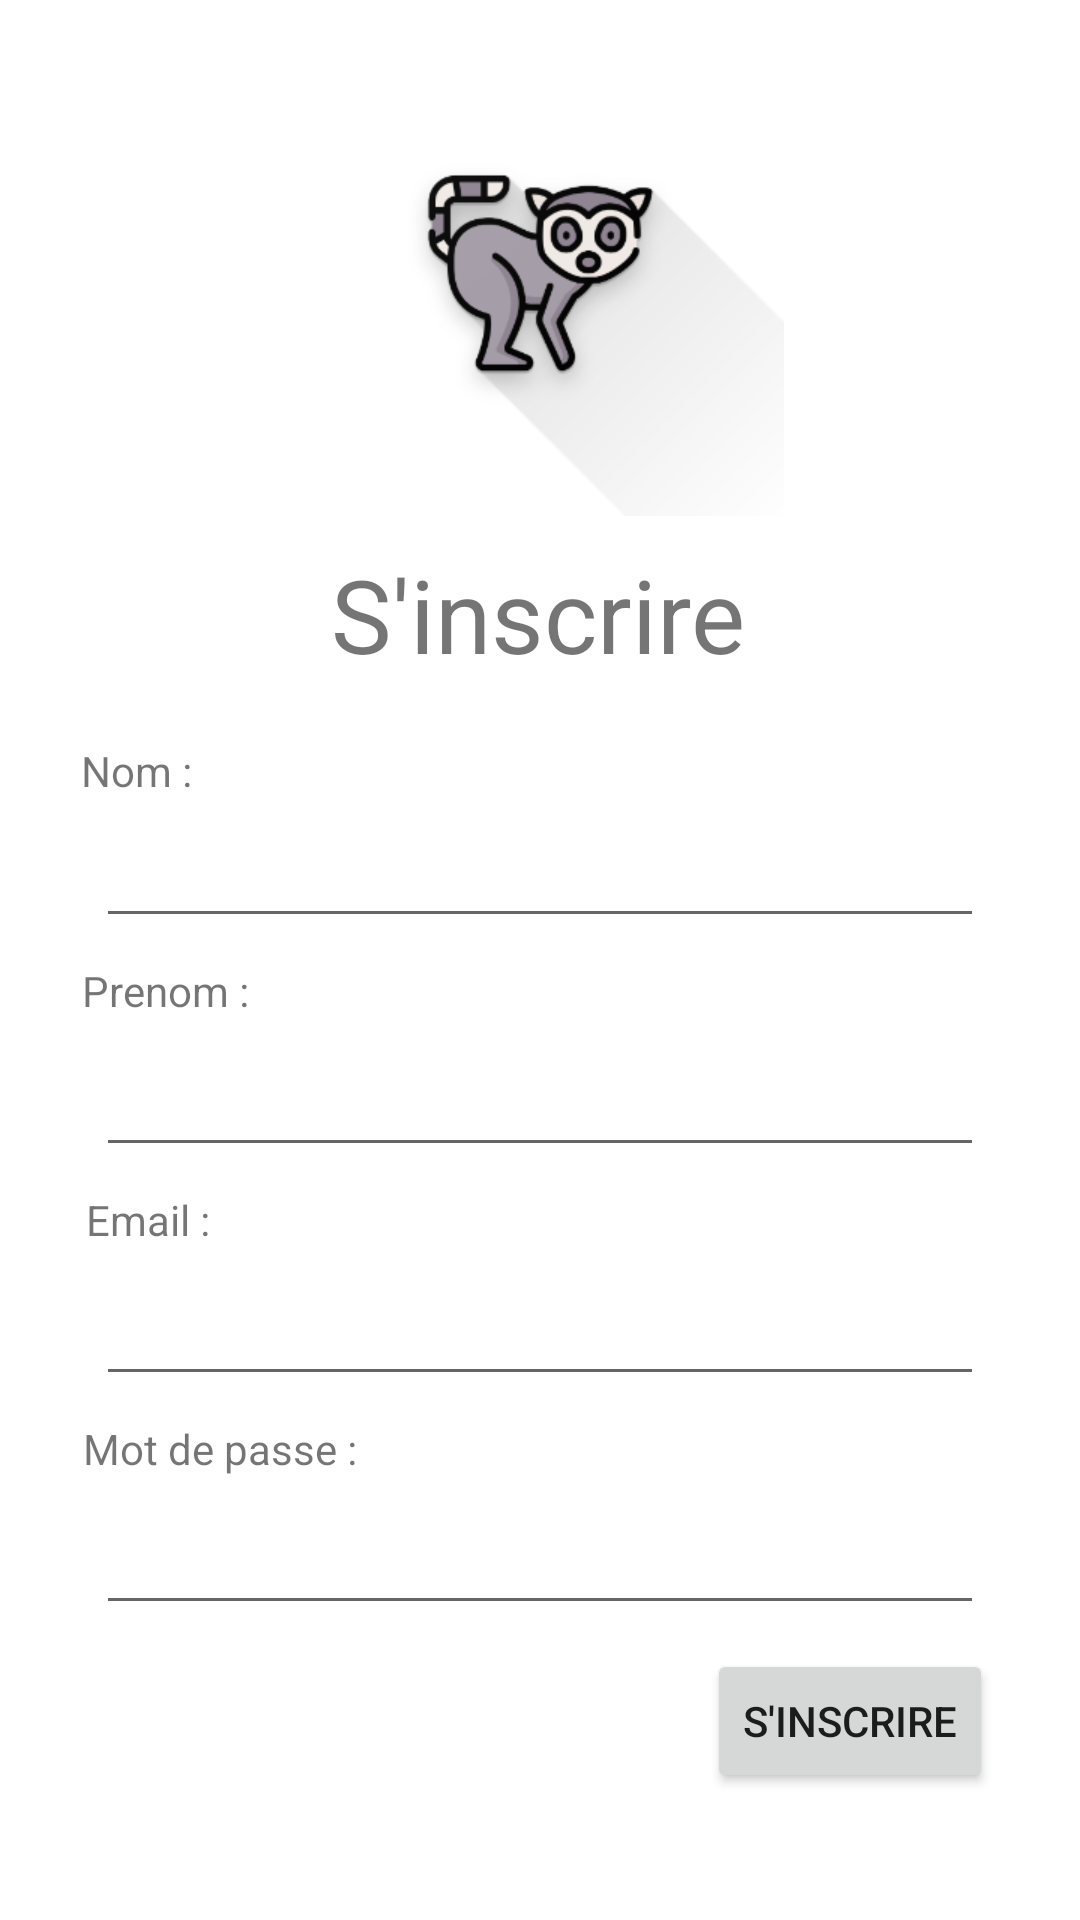

This screen was rendered from an Android layout file. Write that file and the resources it references.
<!-- AndroidManifest.xml: application theme Theme.Touriste.Light -->
<!-- res/layout/fragment_signup.xml -->
<?xml version="1.0" encoding="utf-8"?>
<FrameLayout xmlns:android="http://schemas.android.com/apk/res/android"
    xmlns:app="http://schemas.android.com/apk/res-auto"
    xmlns:tools="http://schemas.android.com/tools"
    android:layout_width="match_parent"
    android:layout_height="match_parent"
    tools:context=".ui.view.signup.SignupFragment">

    <ScrollView
        android:layout_width="match_parent"
        android:layout_height="match_parent" >

        <androidx.constraintlayout.widget.ConstraintLayout
            android:layout_width="match_parent"
            android:layout_height="wrap_content">

            <TextView
                android:id="@+id/textView4"
                android:layout_width="wrap_content"
                android:layout_height="wrap_content"
                android:text="S'inscrire"
                android:textSize="34sp"
                app:layout_constraintBottom_toBottomOf="parent"
                app:layout_constraintEnd_toEndOf="parent"
                app:layout_constraintHorizontal_bias="0.498"
                app:layout_constraintStart_toStartOf="parent"
                app:layout_constraintTop_toBottomOf="@+id/imageView2"
                app:layout_constraintVertical_bias="0.026" />

            <TextView
                android:id="@+id/textView5"
                android:layout_width="63dp"
                android:layout_height="16dp"
                android:layout_marginTop="20dp"
                android:text="Nom :"
                app:layout_constraintEnd_toEndOf="parent"
                app:layout_constraintHorizontal_bias="0.091"
                app:layout_constraintStart_toStartOf="parent"
                app:layout_constraintTop_toBottomOf="@+id/textView4" />

            <EditText
                android:id="@+id/nomSignupTxt"
                android:layout_width="0dp"
                android:layout_height="wrap_content"
                android:layout_marginStart="32dp"
                android:layout_marginTop="8dp"
                android:layout_marginEnd="32dp"
                android:ems="10"
                android:inputType="text"
                app:layout_constraintEnd_toEndOf="parent"
                app:layout_constraintStart_toStartOf="parent"
                app:layout_constraintTop_toBottomOf="@+id/textView5" />

            <TextView
                android:id="@+id/textView6"
                android:layout_width="wrap_content"
                android:layout_height="wrap_content"
                android:layout_marginTop="8dp"
                android:text="Prenom :"
                app:layout_constraintEnd_toEndOf="parent"
                app:layout_constraintHorizontal_bias="0.09"
                app:layout_constraintStart_toStartOf="parent"
                app:layout_constraintTop_toBottomOf="@+id/nomSignupTxt" />

            <EditText
                android:id="@+id/prenomSignupTxt"
                android:layout_width="0dp"
                android:layout_height="wrap_content"
                android:layout_marginStart="32dp"
                android:layout_marginTop="8dp"
                android:layout_marginEnd="32dp"
                android:ems="10"
                android:inputType="text"
                app:layout_constraintEnd_toEndOf="parent"
                app:layout_constraintStart_toStartOf="parent"
                app:layout_constraintTop_toBottomOf="@+id/textView6" />

            <TextView
                android:id="@+id/textView9"
                android:layout_width="wrap_content"
                android:layout_height="wrap_content"
                android:layout_marginTop="8dp"
                android:text="Email :"
                app:layout_constraintEnd_toEndOf="parent"
                app:layout_constraintHorizontal_bias="0.09"
                app:layout_constraintStart_toStartOf="parent"
                app:layout_constraintTop_toBottomOf="@+id/prenomSignupTxt" />

            <TextView
                android:id="@+id/textView10"
                android:layout_width="wrap_content"
                android:layout_height="wrap_content"
                android:layout_marginTop="8dp"
                android:text="Mot de passe :"
                app:layout_constraintEnd_toEndOf="parent"
                app:layout_constraintHorizontal_bias="0.103"
                app:layout_constraintStart_toStartOf="parent"
                app:layout_constraintTop_toBottomOf="@+id/emailSignupTxt" />

            <EditText
                android:id="@+id/emailSignupTxt"
                android:layout_width="0dp"
                android:layout_height="wrap_content"
                android:layout_marginStart="32dp"
                android:layout_marginTop="8dp"
                android:layout_marginEnd="32dp"
                android:ems="10"
                android:inputType="text"
                app:layout_constraintEnd_toEndOf="parent"
                app:layout_constraintStart_toStartOf="parent"
                app:layout_constraintTop_toBottomOf="@+id/textView9" />

            <EditText
                android:id="@+id/passwordSignupTxt"
                android:layout_width="0dp"
                android:layout_height="wrap_content"
                android:layout_marginStart="32dp"
                android:layout_marginTop="8dp"
                android:layout_marginEnd="32dp"
                android:ems="10"
                android:inputType="textPassword"
                app:layout_constraintEnd_toEndOf="parent"
                app:layout_constraintStart_toStartOf="parent"
                app:layout_constraintTop_toBottomOf="@+id/textView10" />

            <Button
                android:id="@+id/inscriptionBoutton"
                android:layout_width="wrap_content"
                android:layout_height="wrap_content"
                android:layout_marginTop="8dp"
                android:text="S'inscrire"
                app:layout_constraintEnd_toEndOf="parent"
                app:layout_constraintHorizontal_bias="0.891"
                app:layout_constraintStart_toStartOf="parent"
                app:layout_constraintTop_toBottomOf="@+id/passwordSignupTxt" />

            <ImageView
                android:id="@+id/imageView2"
                android:layout_width="171dp"
                android:layout_height="162dp"
                android:contextClickable="false"
                android:src="@drawable/ic_launcher_tourist_adaptive_fore"
                app:layout_constraintBottom_toBottomOf="parent"
                app:layout_constraintEnd_toEndOf="parent"
                app:layout_constraintStart_toStartOf="parent"
                app:layout_constraintTop_toTopOf="parent"
                app:layout_constraintVertical_bias="0.023" />

        </androidx.constraintlayout.widget.ConstraintLayout>
    </ScrollView>

</FrameLayout>
<!-- resources referenced by this layout -->
<resources>
  <!-- drawable ic_launcher_tourist_adaptive_fore: png bitmap (drawable-hdpi, 11530 bytes) -->
  <style name="Theme.Touriste.Light" parent="Theme.MaterialComponents.DayNight.NoActionBar">
          
          <item name="colorPrimary">@color/green</item>
          <item name="colorPrimaryVariant">@color/purple_700</item>
          <item name="colorOnPrimary">@color/white</item>
  
          
          <item name="colorSecondary">@color/teal_200</item>
          <item name="colorSecondaryVariant">@color/teal_700</item>
          <item name="colorOnSecondary">@color/white</item>
  
          
          <item name="android:statusBarColor">?attr/colorPrimaryVariant</item>
          <item name="android:windowBackground">@drawable/splash_background</item>
          
  
          
          <item name="android:windowActivityTransitions">true</item>
  
      </style>
  <color name="green">#439446</color>
  <color name="purple_700">#042CBB</color>
  <color name="white">#FFFFFFFF</color>
  <color name="teal_200">#FF03DAC5</color>
  <color name="teal_700">#FF018786</color>
  <!-- drawable splash_background (drawable) -->
  <?xml version="1.0" encoding="utf-8"?>
  <layer-list xmlns:android="http://schemas.android.com/apk/res/android">
      <item android:drawable="@color/white" />
      
  </layer-list>
</resources>
